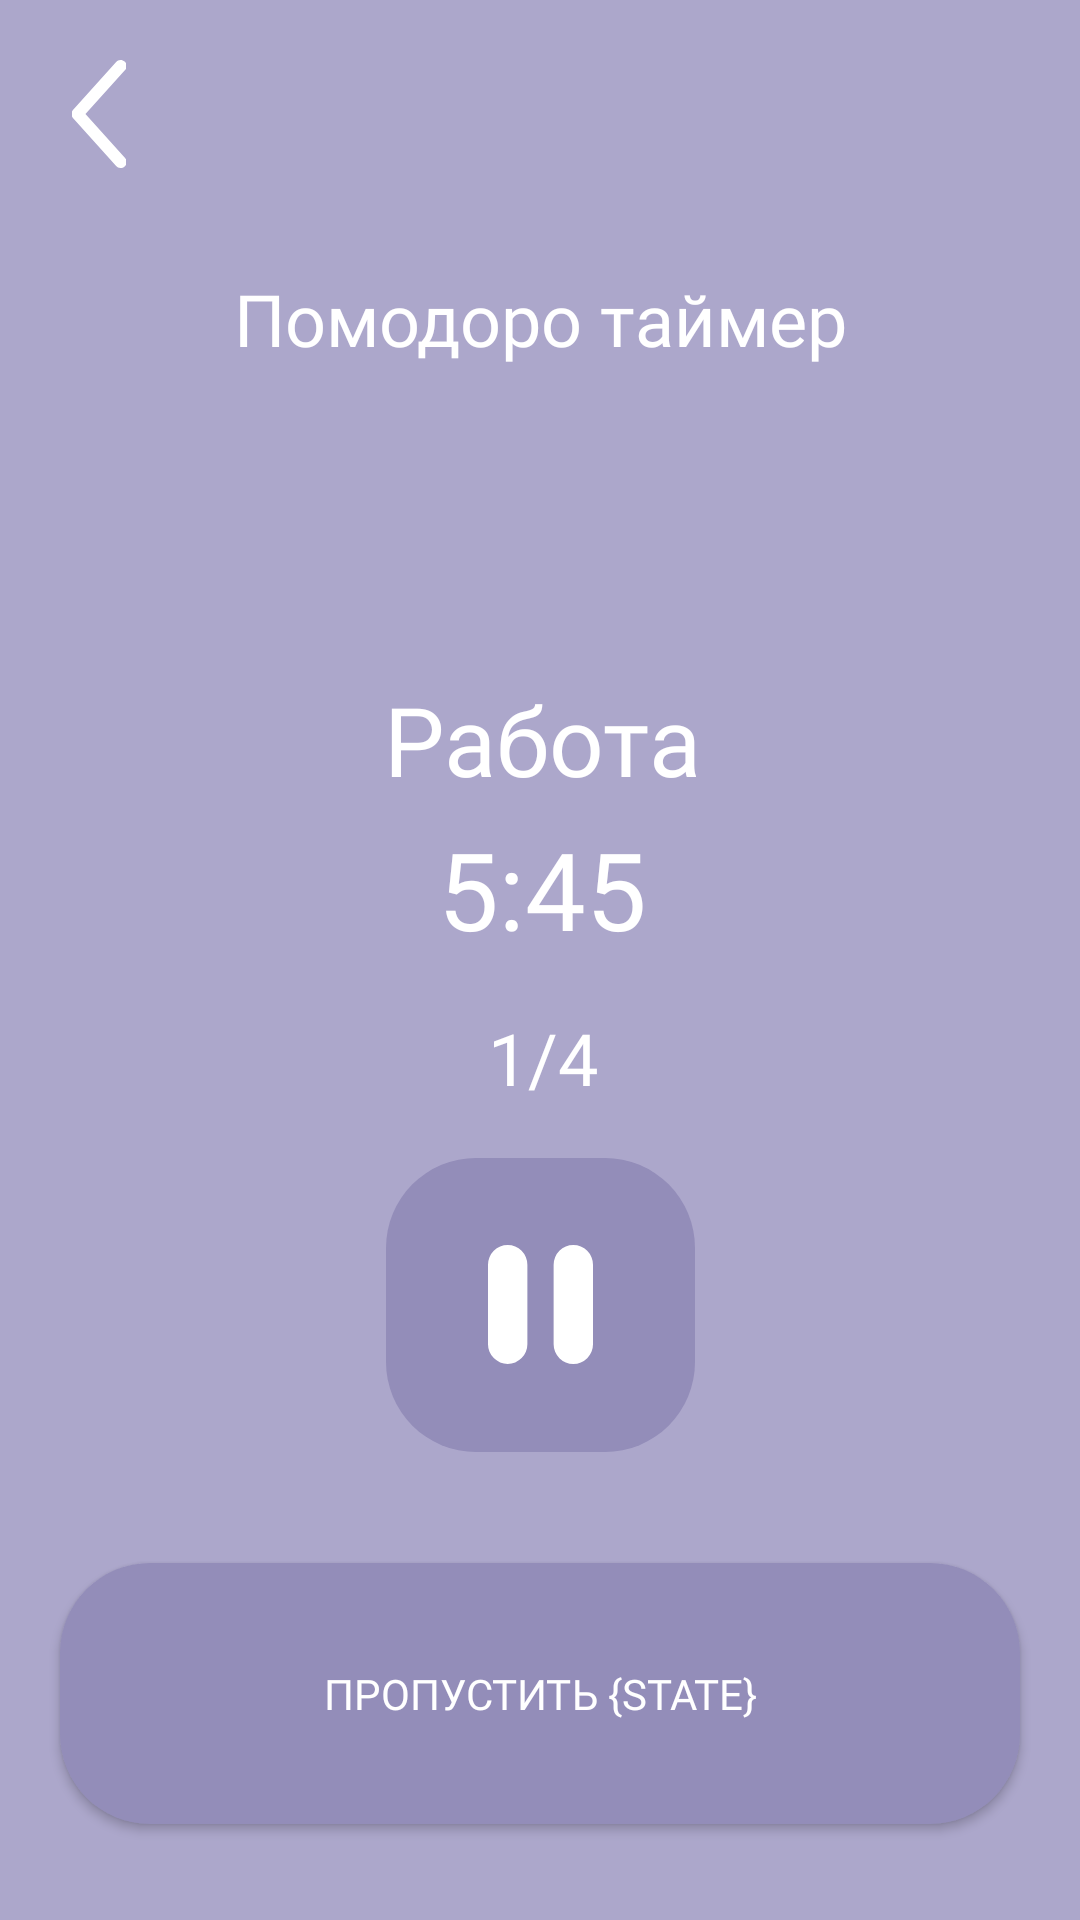

The Android layout XML behind this screen, and the referenced resources:
<!-- AndroidManifest.xml: activity theme Theme.MyNirvana.NoActionBar -->
<!-- res/layout/activity_pomodoro_timer.xml -->
<?xml version="1.0" encoding="utf-8"?>
<androidx.constraintlayout.widget.ConstraintLayout xmlns:android="http://schemas.android.com/apk/res/android"
    xmlns:app="http://schemas.android.com/apk/res-auto"
    xmlns:tools="http://schemas.android.com/tools"
    android:id="@+id/meditationTimerActivity"
    android:layout_width="match_parent"
    android:layout_height="match_parent"
    android:background="@color/purple"
    android:theme="@style/Theme.MyNirvana"
    tools:context=".presentation.activities.meditations.meditationTimerActivity.MeditationTimerActivity">

    <ImageButton
        android:id="@+id/backButtonInPomodoroTimer"
        android:layout_width="50dp"
        android:layout_height="42dp"
        android:layout_marginStart="8dp"
        android:layout_marginTop="16dp"
        android:background="@null"
        app:layout_constraintStart_toStartOf="parent"
        app:layout_constraintTop_toTopOf="parent"
        app:srcCompat="@drawable/ic_back_arrow" />

    <TextView
        android:id="@+id/pomodoroTimerTV"
        android:layout_width="wrap_content"
        android:layout_height="wrap_content"
        android:layout_marginTop="32dp"
        android:fontFamily="@font/montserrat_bold"
        android:text="@string/pomodoro_timer"
        android:textColor="@color/white"
        android:textSize="24sp"
        app:layout_constraintEnd_toEndOf="parent"
        app:layout_constraintStart_toStartOf="parent"
        app:layout_constraintTop_toBottomOf="@+id/backButtonInPomodoroTimer" />

    <com.google.android.material.progressindicator.CircularProgressIndicator
        android:id="@+id/progressCountdownInPomodoroTimer"
        android:layout_width="388dp"
        android:layout_height="398dp"
        android:layout_marginTop="32dp"
        android:alpha="0.5"
        android:progress="90"
        app:indicatorColor="@color/purple_brighter"
        app:indicatorSize="400dp"
        app:layout_constraintBottom_toTopOf="@+id/actionButton"
        app:layout_constraintEnd_toEndOf="parent"
        app:layout_constraintHorizontal_bias="0.49"
        app:layout_constraintStart_toStartOf="parent"
        app:layout_constraintTop_toBottomOf="@+id/pomodoroTimerTV"
        app:trackCornerRadius="10dp"
        app:trackThickness="10dp" />

    <TextView
        android:id="@+id/currentStateOfPomodoroTimerTV"
        android:layout_width="wrap_content"
        android:layout_height="wrap_content"
        android:layout_marginBottom="48dp"
        android:fontFamily="@font/montserrat_medium"
        android:text="@string/work"
        android:textColor="@color/white"
        android:textSize="32sp"
        app:layout_constraintBottom_toBottomOf="@+id/progressCountdownInPomodoroTimer"
        app:layout_constraintEnd_toEndOf="@+id/progressCountdownInPomodoroTimer"
        app:layout_constraintStart_toStartOf="@+id/progressCountdownInPomodoroTimer"
        app:layout_constraintTop_toTopOf="@+id/progressCountdownInPomodoroTimer" />

    <TextView
        android:id="@+id/timeTV"
        android:layout_width="wrap_content"
        android:layout_height="wrap_content"
        android:layout_marginTop="4dp"
        android:fontFamily="@font/montserrat_bold"
        android:text="@string/time545"
        android:textColor="@color/white"
        android:textSize="36sp"
        app:layout_constraintEnd_toEndOf="@+id/currentStateOfPomodoroTimerTV"
        app:layout_constraintStart_toStartOf="@+id/currentStateOfPomodoroTimerTV"
        app:layout_constraintTop_toBottomOf="@+id/currentStateOfPomodoroTimerTV" />

    <TextView
        android:id="@+id/circlesCounter"
        android:layout_width="wrap_content"
        android:layout_height="wrap_content"
        android:layout_marginTop="16dp"
        android:fontFamily="@font/montserrat_bold"
        android:text="@string/_1_4"
        android:textColor="@color/white"
        android:textSize="24sp"
        app:layout_constraintEnd_toEndOf="@+id/timeTV"
        app:layout_constraintStart_toStartOf="@+id/timeTV"
        app:layout_constraintTop_toBottomOf="@+id/timeTV" />

    <ImageButton
        android:id="@+id/actionButton"
        android:layout_width="103dp"
        android:layout_height="98dp"
        android:layout_marginBottom="156dp"
        android:background="@drawable/button_background"
        android:src="@drawable/ic_pause_icon"
        app:layout_constraintBottom_toBottomOf="parent"
        app:layout_constraintEnd_toEndOf="parent"
        app:layout_constraintStart_toStartOf="parent" />


    <androidx.appcompat.widget.AppCompatButton
        android:id="@+id/skipCurrentStateButton"
        android:layout_width="0dp"
        android:layout_height="87dp"
        android:layout_marginStart="20dp"
        android:layout_marginEnd="20dp"
        android:layout_marginBottom="32dp"
        android:background="@drawable/button_background"
        android:fontFamily="@font/montserrat_bold"
        android:text="Пропустить {state}"
        android:textColor="@color/white"
        app:layout_constraintBottom_toBottomOf="parent"
        app:layout_constraintEnd_toEndOf="parent"
        app:layout_constraintHorizontal_bias="0.0"
        app:layout_constraintStart_toStartOf="parent" />

</androidx.constraintlayout.widget.ConstraintLayout>
<!-- resources referenced by this layout -->
<resources>
  <color name="purple">#ACA7CB</color>
  <color name="purple_brighter">#938DB9</color>
  <color name="white">#FFFFFFFF</color>
  <!-- drawable button_background (drawable) -->
  <?xml version="1.0" encoding="utf-8"?>
  <shape android:shape="rectangle"
      xmlns:android="http://schemas.android.com/apk/res/android">
  
      <solid android:color="@color/purple_brighter"/>
  
      <corners android:radius="30dp" />
  
  
  </shape>
  <!-- drawable ic_back_arrow (drawable) -->
  <vector xmlns:android="http://schemas.android.com/apk/res/android"
      android:width="18dp"
      android:height="38dp"
      android:viewportWidth="18"
      android:viewportHeight="38">
    <group>
      <clip-path
          android:pathData="M18,0l-18,0l-0,38l18,0z"/>
      <path
          android:pathData="M-0.1979,19.8621C-0.166,19.4163 0.0145,18.9936 0.3147,18.6623L14.7147,2.6623H14.7144C15.0693,2.2675 15.5663,2.0301 16.0959,2.0019C16.6257,1.9737 17.1452,2.1573 17.5398,2.512C17.9343,2.8669 18.1718,3.3638 18.1997,3.8937C18.2278,4.4235 18.0442,4.9428 17.6896,5.3373L4.4896,19.9994L17.6896,34.6616C18.0442,35.0561 18.2278,35.5756 18.1997,36.1052C18.1718,36.6351 17.9343,37.132 17.5398,37.4869C17.1453,37.8416 16.6257,38.0252 16.0959,37.997C15.5663,37.9688 15.0694,37.7313 14.7144,37.3368L0.3144,21.3368H0.3147C-0.0491,20.9348 -0.2338,20.4027 -0.1979,19.8617V19.8621Z"
          android:fillColor="#FFFFFF"/>
    </group>
  </vector>
  <!-- drawable ic_pause_icon (drawable) -->
  <vector xmlns:android="http://schemas.android.com/apk/res/android"
      android:width="35dp"
      android:height="40dp"
      android:viewportWidth="35"
      android:viewportHeight="40">
    <path
        android:pathData="M6.5627,0L6.5628,0A6.5627,6.5627 0,0 1,13.1255 6.5627L13.1255,33.0674A6.5627,6.5627 0,0 1,6.5628 39.6301L6.5627,39.6301A6.5627,6.5627 0,0 1,0 33.0674L0,6.5627A6.5627,6.5627 0,0 1,6.5627 0z"
        android:fillColor="#ffffff"/>
    <path
        android:pathData="M28.4372,0.0015L28.4373,0.0015A6.5627,6.5627 0,0 1,35 6.5642L35,33.0688A6.5627,6.5627 0,0 1,28.4373 39.6316L28.4372,39.6316A6.5627,6.5627 0,0 1,21.8745 33.0688L21.8745,6.5642A6.5627,6.5627 0,0 1,28.4372 0.0015z"
        android:fillColor="#ffffff"/>
  </vector>
  <string name="_1_4">1/4</string>
  <string name="pomodoro_timer">Помодоро таймер</string>
  <string name="time545">5:45</string>
  <string name="work">Работа</string>
  <style name="Theme.MyNirvana" parent="Theme.MaterialComponents.NoActionBar">
          
          <item name="colorPrimary">@color/purple_brighter</item>
          <item name="colorPrimaryVariant">@color/purple_brighter</item>
          <item name="colorOnPrimary">@color/white</item>
          
          <item name="colorSecondary">@color/teal_200</item>
          <item name="colorSecondaryVariant">@color/teal_700</item>
          <item name="colorOnSecondary">@color/black</item>
          
          <item name="android:statusBarColor" tools:targetApi="l">?attr/colorPrimaryVariant</item>
          
          <item name="materialCalendarStyle">@style/Widget.MaterialComponents.MaterialCalendar</item>
          <item name="materialCalendarFullscreenTheme">
              @style/ThemeOverlay.MaterialComponents.MaterialCalendar.Fullscreen
          </item>
          <item name="materialCalendarTheme">@style/ThemeOverlay.MaterialComponents.MaterialCalendar
          </item>
      </style>
  <style name="Theme.MyNirvana.NoActionBar">
          <item name="windowActionBar">false</item>
          <item name="windowNoTitle">true</item>
          <item name="materialCalendarStyle">@style/Widget.MaterialComponents.MaterialCalendar</item>
          <item name="materialCalendarFullscreenTheme">
              @style/ThemeOverlay.MaterialComponents.MaterialCalendar.Fullscreen
          </item>
          <item name="materialCalendarTheme">@style/ThemeOverlay.MaterialComponents.MaterialCalendar
          </item>
      </style>
  <color name="teal_200">#5592B4</color>
  <color name="teal_700">#FF018786</color>
  <color name="black">#FF000000</color>
</resources>
